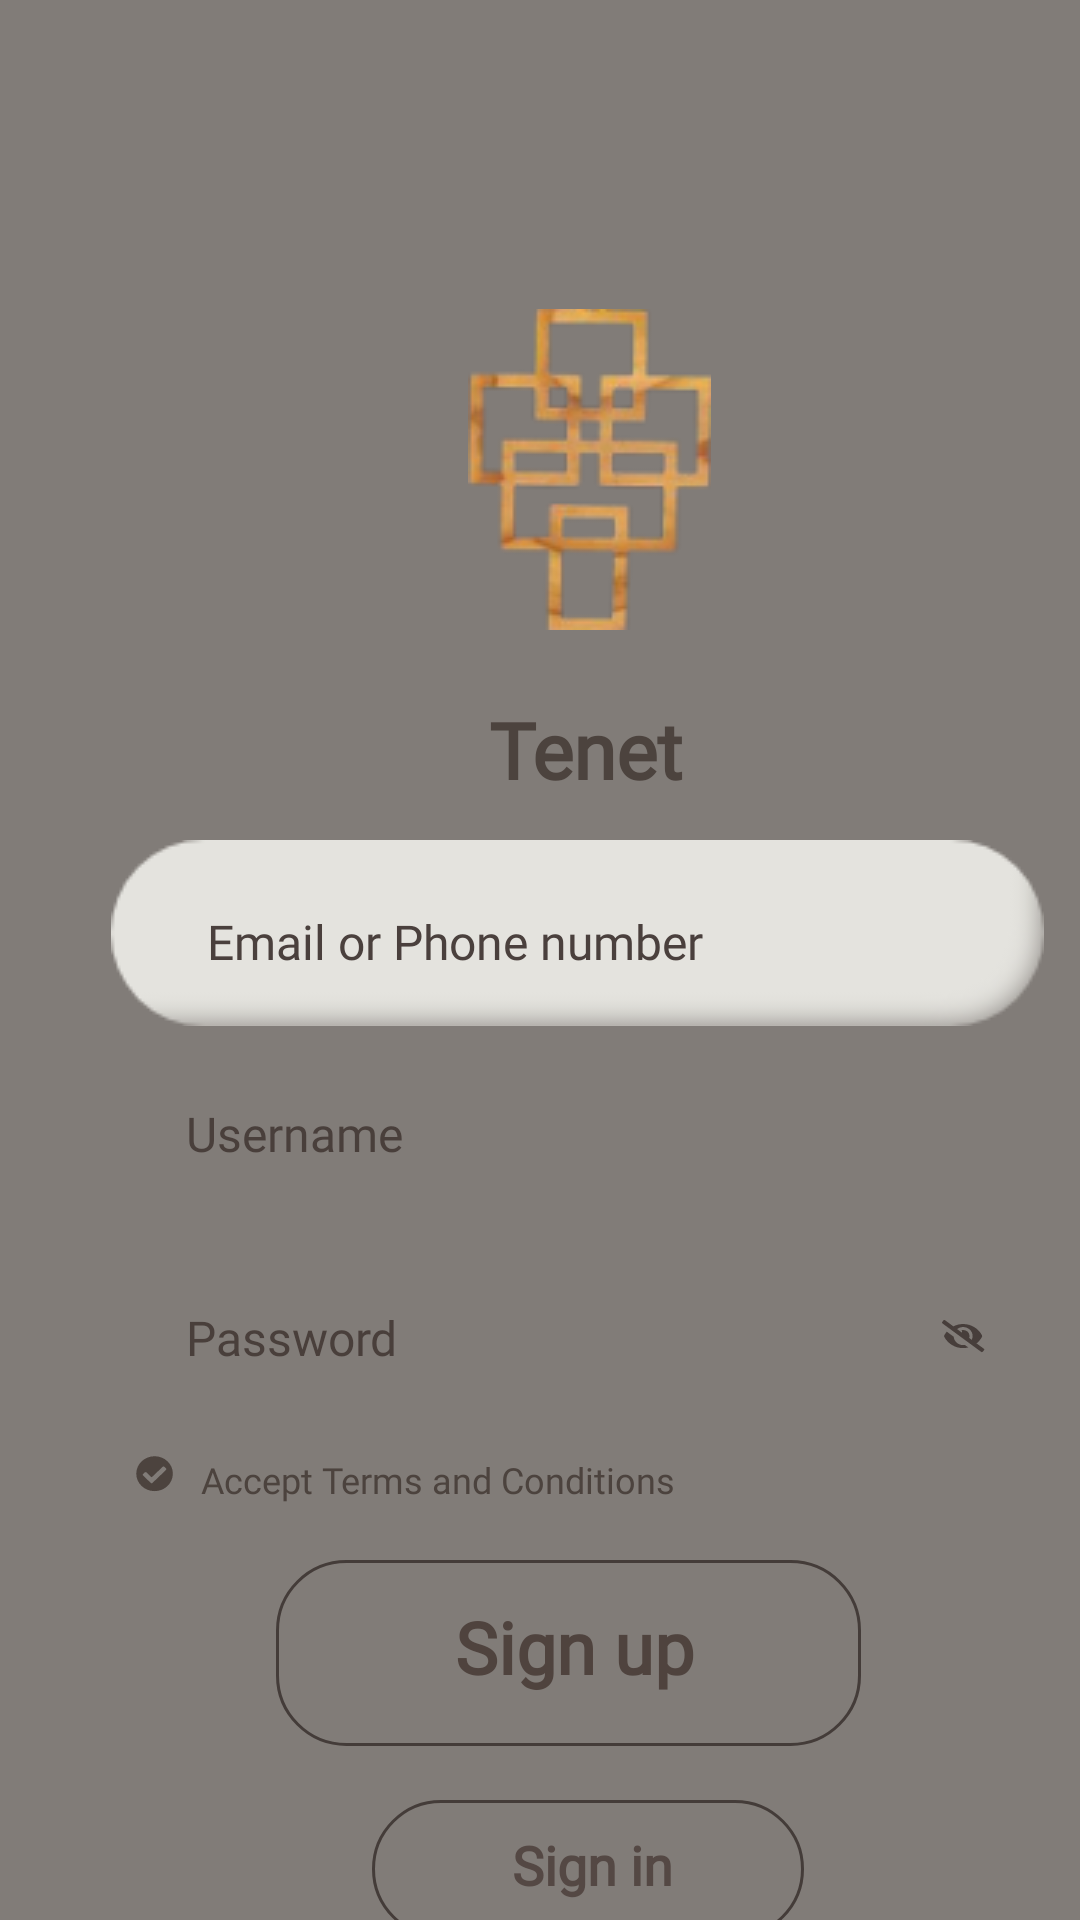

Layout XML and referenced resources for this Android screen:
<!-- AndroidManifest.xml: application theme Theme.Testapp -->
<!-- res/layout/activity_signup.xml -->
<?xml version="1.0" encoding="utf-8"?>
<HorizontalScrollView xmlns:android="http://schemas.android.com/apk/res/android"
    xmlns:tools="http://schemas.android.com/tools"
    android:layout_width="match_parent"
    android:layout_height="wrap_content"
    tools:context=".Signup">

<ScrollView android:id="@+id/signup"
    android:layout_width="match_parent"
    android:layout_height="match_parent">

    <RelativeLayout android:id="@+id/content_container"
        android:layout_width="wrap_content"
        android:layout_height="wrap_content" >

        <View
            android:id="@+id/_bg__signup"
            android:layout_width="393dp"
            android:layout_height="829dp"
            android:layout_marginStart="0dp"
            android:layout_marginTop="0dp"
            android:background="@drawable/_bg__signup_shape" />

        <ImageView android:id="@+id/l1_removebg_preview"
            android:src="@drawable/l1_removebg_preview"
            android:contentDescription="l1_removebg_preview"
            android:layout_marginStart="156dp"
            android:layout_marginTop="103dp"
            android:layout_width="81dp"
            android:layout_height="107dp" />

        <TextView android:id="@+id/tenet"
            android:fontFamily="@font/agencyfb_bold"
            android:textStyle="bold"
            android:layout_gravity="center_horizontal|center"
            android:gravity="center"
            android:textSize="26sp"
            android:textColor="@color/tenant_color"
            android:layout_marginLeft="157dp"
            android:layout_marginTop="226dp"
            android:layout_width="77dp"
            android:layout_height="48dp"
            android:text="@string/tenant_string"
            />


        <RelativeLayout
            android:id="@+id/text_fields"
            android:layout_width="wrap_content"
            android:layout_height="wrap_content"
            android:layout_marginStart="37dp"
            android:layout_marginTop="280dp">



            <RelativeLayout
                android:id="@+id/group_40"
                android:layout_width="wrap_content"
                android:layout_height="wrap_content"
                android:layout_marginStart="0dp"
                android:layout_marginTop="67dp">


                <RelativeLayout
                    android:id="@+id/down2"
                    android:layout_width="wrap_content"
                    android:layout_height="wrap_content"
                    android:layout_marginStart="0dp"
                    android:layout_marginTop="0dp">

                    <ImageView
                        android:id="@+id/down_ekeusername"
                        android:layout_width="311dp"
                        android:layout_height="62dp"
                        android:layout_marginStart="0dp"
                        android:layout_marginTop="0dp"
                        android:contentDescription="down_ek1"
                        android:src="@drawable/down_ek1" />

                </RelativeLayout>

                <EditText
                    android:id="@+id/usernameSource"
                    android:layout_width="83dp"
                    android:layout_height="28dp"
                    android:layout_marginLeft="25dp"
                    android:layout_marginTop="20dp"
                    android:background="@android:color/transparent"
                    android:fontFamily="@font/arialn"
                    android:hint="@string/username2_string"
                    android:textColor="@color/password_color"
                    android:textSize="16sp" />

            </RelativeLayout>




            <RelativeLayout
                android:id="@+id/group_39"
                android:layout_width="wrap_content"
                android:layout_height="wrap_content"
                android:layout_marginStart="0dp"
                android:layout_marginTop="135dp">


                <RelativeLayout
                    android:id="@+id/down"
                    android:layout_width="wrap_content"
                    android:layout_height="wrap_content"
                    android:layout_marginStart="0dp"
                    android:layout_marginTop="0dp">

                    <ImageView
                        android:id="@+id/down_ek1"
                        android:layout_width="311dp"
                        android:layout_height="62dp"
                        android:layout_marginStart="0dp"
                        android:layout_marginTop="0dp"
                        android:contentDescription="down_ek1"
                        android:src="@drawable/down_ek1" />

                </RelativeLayout>

                <EditText
                    android:id="@+id/passwordSource"
                    android:layout_width="83dp"
                    android:layout_height="28dp"
                    android:layout_marginLeft="25dp"
                    android:layout_marginTop="20dp"
                    android:background="@android:color/transparent"
                    android:fontFamily="@font/arialn"
                    android:hint="@string/password_string"
                    android:textColor="@color/password_color"
                    android:textSize="16sp" />

            </RelativeLayout>


            <RelativeLayout
                android:id="@+id/group_38"
                android:layout_width="wrap_content"
                android:layout_height="wrap_content"
                android:layout_marginStart="0dp"
                android:layout_marginTop="0dp">


                <RelativeLayout
                    android:id="@+id/down_ek2"
                    android:layout_width="wrap_content"
                    android:layout_height="wrap_content"
                    android:layout_marginStart="0dp"
                    android:layout_marginTop="0dp">

                    <ImageView
                        android:id="@+id/down_ek3"
                        android:layout_width="311dp"
                        android:layout_height="62dp"
                        android:layout_marginStart="0dp"
                        android:layout_marginTop="0dp"
                        android:contentDescription="down_ek3"
                        android:src="@drawable/down_ek3" />

                </RelativeLayout>


                <EditText
                    android:id="@+id/emailSource"
                    android:layout_width="181dp"
                    android:layout_height="28dp"
                    android:layout_marginLeft="32dp"
                    android:layout_marginTop="23dp"
                    android:background="@android:color/transparent"
                    android:fontFamily="@font/arialn"
                    android:hint="@string/email_or_phone_number_string"
                    android:textColor="@color/email_or_phone_number_color"
                    android:textSize="16sp" />

            </RelativeLayout>


            <RelativeLayout
                android:id="@+id/icon_awesome_eye_slash"
                android:layout_width="wrap_content"
                android:layout_height="wrap_content"
                android:layout_marginStart="277dp"
                android:layout_marginTop="160dp">

                <View
                    android:id="@+id/icon_awesome_eye_slash_ek1"
                    android:layout_width="18dp"
                    android:layout_height="15dp"
                    android:layout_marginStart="0dp"
                    android:layout_marginTop="0dp"
                    android:background="@drawable/icon_awesome_eye_slash_ek1_shape" />

            </RelativeLayout>


            <View
                android:id="@+id/base"
                android:onClick="signUpEvent"
                android:background="@drawable/base_ek2_shapev2"
                android:layout_marginStart="55dp"
                android:layout_marginTop="240dp"
                android:layout_width="195dp"
                android:layout_height="62dp" />


            <TextView
                android:id="@+id/signupAction"
                android:layout_width="95dp"
                android:layout_height="44dp"
                android:layout_gravity="center_horizontal|center"
                android:layout_marginLeft="107dp"
                android:layout_marginTop="247dp"
                android:fontFamily="@font/arialn"
                android:gravity="center"
                android:text="@string/sign_up_string"
                android:textColor="@color/sign_up_color"
                android:textSize="24sp"
                android:textStyle="bold" />


            <RelativeLayout
                android:id="@+id/component_30___2"
                android:layout_width="233dp"
                android:layout_height="164dp"
                android:layout_marginStart="62dp"
                android:layout_marginTop="226dp">

                <View
                    android:id="@+id/base_ek1"
                    android:onClick="signInEvent2"
                    android:layout_width="144dp"
                    android:layout_height="46dp"
                    android:layout_marginStart="25dp"
                    android:layout_marginTop="94dp"
                    android:background="@drawable/base_ek2_shapev2" />


                <TextView
                    android:id="@+id/signInAction2"
                    android:layout_width="65dp"
                    android:layout_height="33dp"
                    android:layout_gravity="center_horizontal|center"
                    android:layout_marginLeft="66dp"
                    android:layout_marginTop="99dp"
                    android:fontFamily="@font/arialn"
                    android:gravity="center"
                    android:text="@string/sign_in_string"
                    android:textColor="@color/sign_in_color"
                    android:textSize="18sp"
                    android:textStyle="bold" />


            </RelativeLayout>



        </RelativeLayout>



        <TextView android:id="@+id/accept_terms_and_conditions"
            android:fontFamily="@font/arialn"
            android:textSize="12sp"
            android:textColor="@color/tenant_color"
            android:layout_marginLeft="67dp"
            android:layout_marginTop="485dp"
            android:layout_width="167dp"
            android:layout_height="22dp"
            android:text="@string/accept_terms_and_conditions_string"
            />


        <RelativeLayout android:id="@+id/icon_awesome_check_circle"
            android:layout_marginTop="485dp"
            android:layout_marginStart="45dp"
            android:layout_width="wrap_content"
            android:layout_height="wrap_content"
            >

            <View
                android:id="@+id/icon_awesome_check_circle_ek1"
                android:background="@drawable/icon_awesome_check_circle_ek1_shape"
                android:layout_marginStart="0dp"
                android:layout_marginTop="0dp"
                android:layout_width="16dp"
                android:layout_height="16dp" />

        </RelativeLayout>


    </RelativeLayout>

</ScrollView>
</HorizontalScrollView>
<!-- resources referenced by this layout -->
<resources>
  <color name="email_or_phone_number_color">#4a403d</color>
  <color name="password_color">#493f3b</color>
  <color name="sign_in_color">#544844</color>
  <color name="sign_up_color">#4f433e</color>
  <color name="tenant_color">#4c433e</color>
  <!-- drawable _bg__signup_shape (drawable-v24) -->
  <?xml version="1.0" encoding="utf-8"?>
  <vector xmlns:android="http://schemas.android.com/apk/res/android"
  	android:width="393dp"
  	android:height="851dp"
  	android:viewportWidth="398"
  	android:viewportHeight="857" >
  	<path android:fillColor="#817c78"  android:pathData="M 0 0 L 393 0 L 393 851 L 0 851 Zz" />
  </vector>
  <!-- drawable base_ek2_shapev2 (drawable) -->
  <?xml version="1.0" encoding="utf-8"?>
  <shape xmlns:android="http://schemas.android.com/apk/res/android"
      android:shape="rectangle" >
      <corners android:radius="23dp" />
      <stroke android:color="#443c39" android:width="1dp" />
      <solid android:color="#817C78" />
  </shape>
  <!-- drawable down_ek3: png bitmap (drawable-v24, 3337 bytes) -->
  <!-- drawable icon_awesome_check_circle_ek1_shape (drawable-v24) -->
  <?xml version="1.0" encoding="utf-8"?>
  <vector xmlns:android="http://schemas.android.com/apk/res/android"
  	android:width="16dp"
  	android:height="16dp"
  	android:viewportWidth="21"
  	android:viewportHeight="22" >
  	<path android:fillColor="#4c433e"  android:pathData="M 16.5625 8.562499046325684 C 16.5625 12.98079013824463 12.98079013824463 16.5625 8.562499046325684 16.5625 C 4.144208908081055 16.5625 0.5625 12.98078918457031 0.5625 8.562499046325684 C 0.5625 4.144209861755371 4.144209384918213 0.5625 8.562499046325684 0.5625 C 12.98079013824463 0.5625 16.5625 4.144209384918213 16.5625 8.562499046325684 Z M 7.637145042419434 12.79843425750732 L 13.57262992858887 6.862951278686523 C 13.77417659759521 6.661402702331543 13.77417659759521 6.334596633911133 13.57262992858887 6.133047580718994 L 12.84272575378418 5.403143882751465 C 12.6411771774292 5.201563835144043 12.31437015533447 5.201563835144043 12.11279010772705 5.403143882751465 L 7.272177219390869 10.24372386932373 L 5.012209415435791 7.983758449554443 C 4.810661315917969 7.782209873199463 4.4838547706604 7.782209873199463 4.28227424621582 7.983758449554443 L 3.55237078666687 8.71366024017334 C 3.350822687149048 8.915207862854004 3.350822687149048 9.242013931274414 3.55237078666687 9.443564414978027 L 6.907209873199463 12.79840278625488 C 7.108790397644043 12.9999828338623 7.435564517974854 12.9999828338623 7.637145042419434 12.79843521118164 Zz" />
  </vector>
  <!-- drawable icon_awesome_eye_slash_ek1_shape: vector/xml drawable (drawable-v24, 3269 chars, omitted) -->
  <!-- drawable l1_removebg_preview: png bitmap (drawable-v24, 14944 bytes) -->
  <string name="accept_terms_and_conditions_string">Accept Terms and Conditions</string>
  <string name="email_or_phone_number_string">Email or Phone number</string>
  <string name="password_string">Password</string>
  <string name="sign_in_string">Sign in</string>
  <string name="sign_up_string">Sign up</string>
  <string name="tenant_string">Tenet</string>
  <string name="username2_string">Username</string>
</resources>
